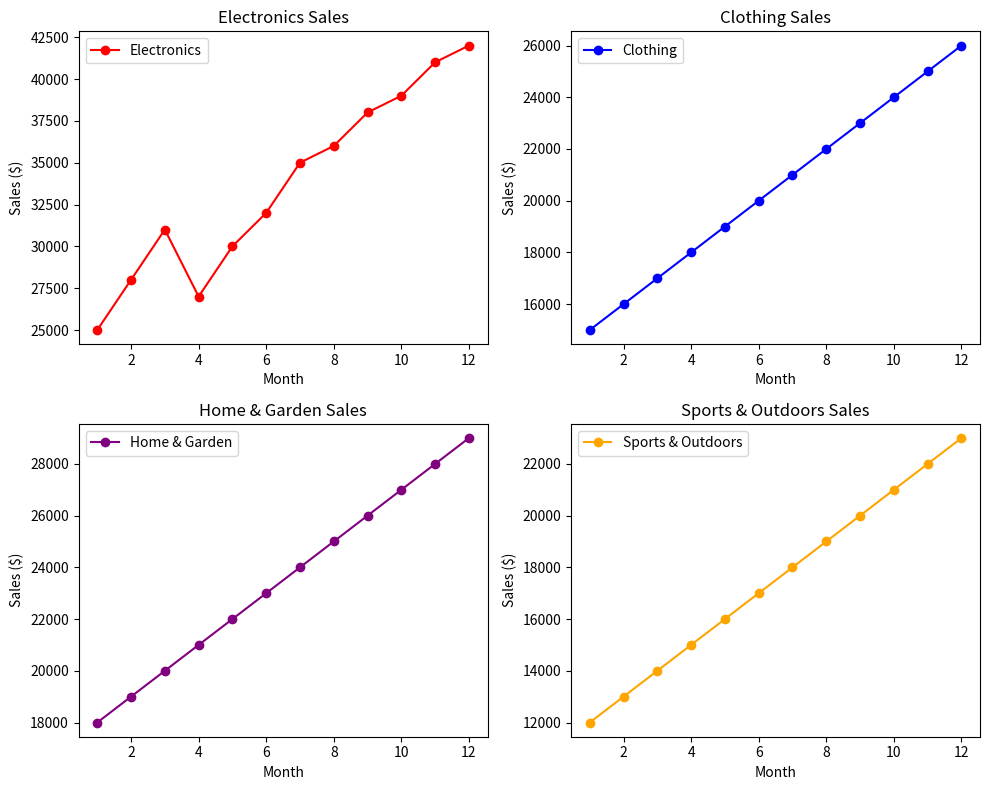

Source code (Python):
#Task 2 :Suppose you're a sales manager for an e-commerce company, and you want to create a figure with subplots to compare the sales performance of different product categories over time.
#You have sales data for four product categories: Electronics, Clothing, Home & Garden, and Sports & Outdoors. Share your conclusion/analysis.

# Import the necessary libraries
import numpy as np
import matplotlib.pyplot as plt

# Step 1: Define the time period (months from 1 to 12)
months = np.arange(1, 13)

# Step 2: Define the sales data for each product category
electronics_sales = np.array([25000, 28000, 31000, 27000, 30000, 32000, 35000, 36000, 38000, 39000, 41000, 42000])
clothing_sales = np.array([15000, 16000, 17000, 18000, 19000, 20000, 21000, 22000, 23000, 24000, 25000, 26000])
home_garden_sales = np.array([18000, 19000, 20000, 21000, 22000, 23000, 24000, 25000, 26000, 27000, 28000, 29000])
sports_outdoors_sales = np.array([12000, 13000, 14000, 15000, 16000, 17000, 18000, 19000, 20000, 21000, 22000, 23000])

# Step 3: Create a figure and subplots with 2 rows and 2 columns
fig, axs = plt.subplots(2, 2, figsize=(10, 8))

# Step 4: Plot the sales for each category on its own subplot
# Electronics sales plot
axs[0, 0].plot(months, electronics_sales, marker="o",c="red" , label='Electronics')
axs[0, 0].set_title('Electronics Sales')
axs[0, 0].set_xlabel('Month')
axs[0, 0].set_ylabel('Sales ($)')
axs[0, 0].legend()

# Clothing sales plot
axs[0, 1].plot(months, clothing_sales, c='blue', marker='o' , label='Clothing')
axs[0, 1].set_title('Clothing Sales')
axs[0, 1].set_xlabel('Month')
axs[0, 1].set_ylabel('Sales ($)')
axs[0, 1].legend()

# Home & Garden sales plot
axs[1, 0].plot(months, home_garden_sales, marker="o",c="purple" , label='Home & Garden')
axs[1, 0].set_title('Home & Garden Sales')
axs[1, 0].set_xlabel('Month')
axs[1, 0].set_ylabel('Sales ($)')
axs[1, 0].legend()

# Sports & Outdoors sales plot
axs[1, 1].plot(months, sports_outdoors_sales, c='orange', marker='o' , label='Sports & Outdoors')
axs[1, 1].set_title('Sports & Outdoors Sales')
axs[1, 1].set_xlabel('Month')
axs[1, 1].set_ylabel('Sales ($)')
axs[1, 1].legend()

# Step 5: Adjust the layout and display the figure
plt.tight_layout()
plt.show()

"""
Conclusion/Analysis:

Electronics Sales:
Electronics sales show an overall upward trend, with a significant spike towards the end of the year.
Sales start at $25,000 in January and steadily increase to $42,000 by December.
This indicates a strong performance, possibly due to product launches or seasonal demand, such as holiday shopping during the year-end.

Clothing Sales:
Clothing sales show a steady but gradual increase throughout the year, from $15,000 in January to $26,000 by December.
The trend suggests stable growth, possibly reflecting consistent demand across different seasons, without significant fluctuations.

Home & Garden Sales:
Like clothing, Home & Garden sales steadily rise, starting at $18,000 in January and reaching $29,000 in December.
The category shows continuous improvement, indicating a growing market, with no significant dips or spikes during the year.

Sports & Outdoors Sales:
Sports & Outdoors sales start at $12,000 in January and gradually increase to $23,000 in December.
The growth is consistent, though this category has the lowest sales compared to the others.
This might indicate niche demand, possibly growing in popularity throughout the year.
"""
